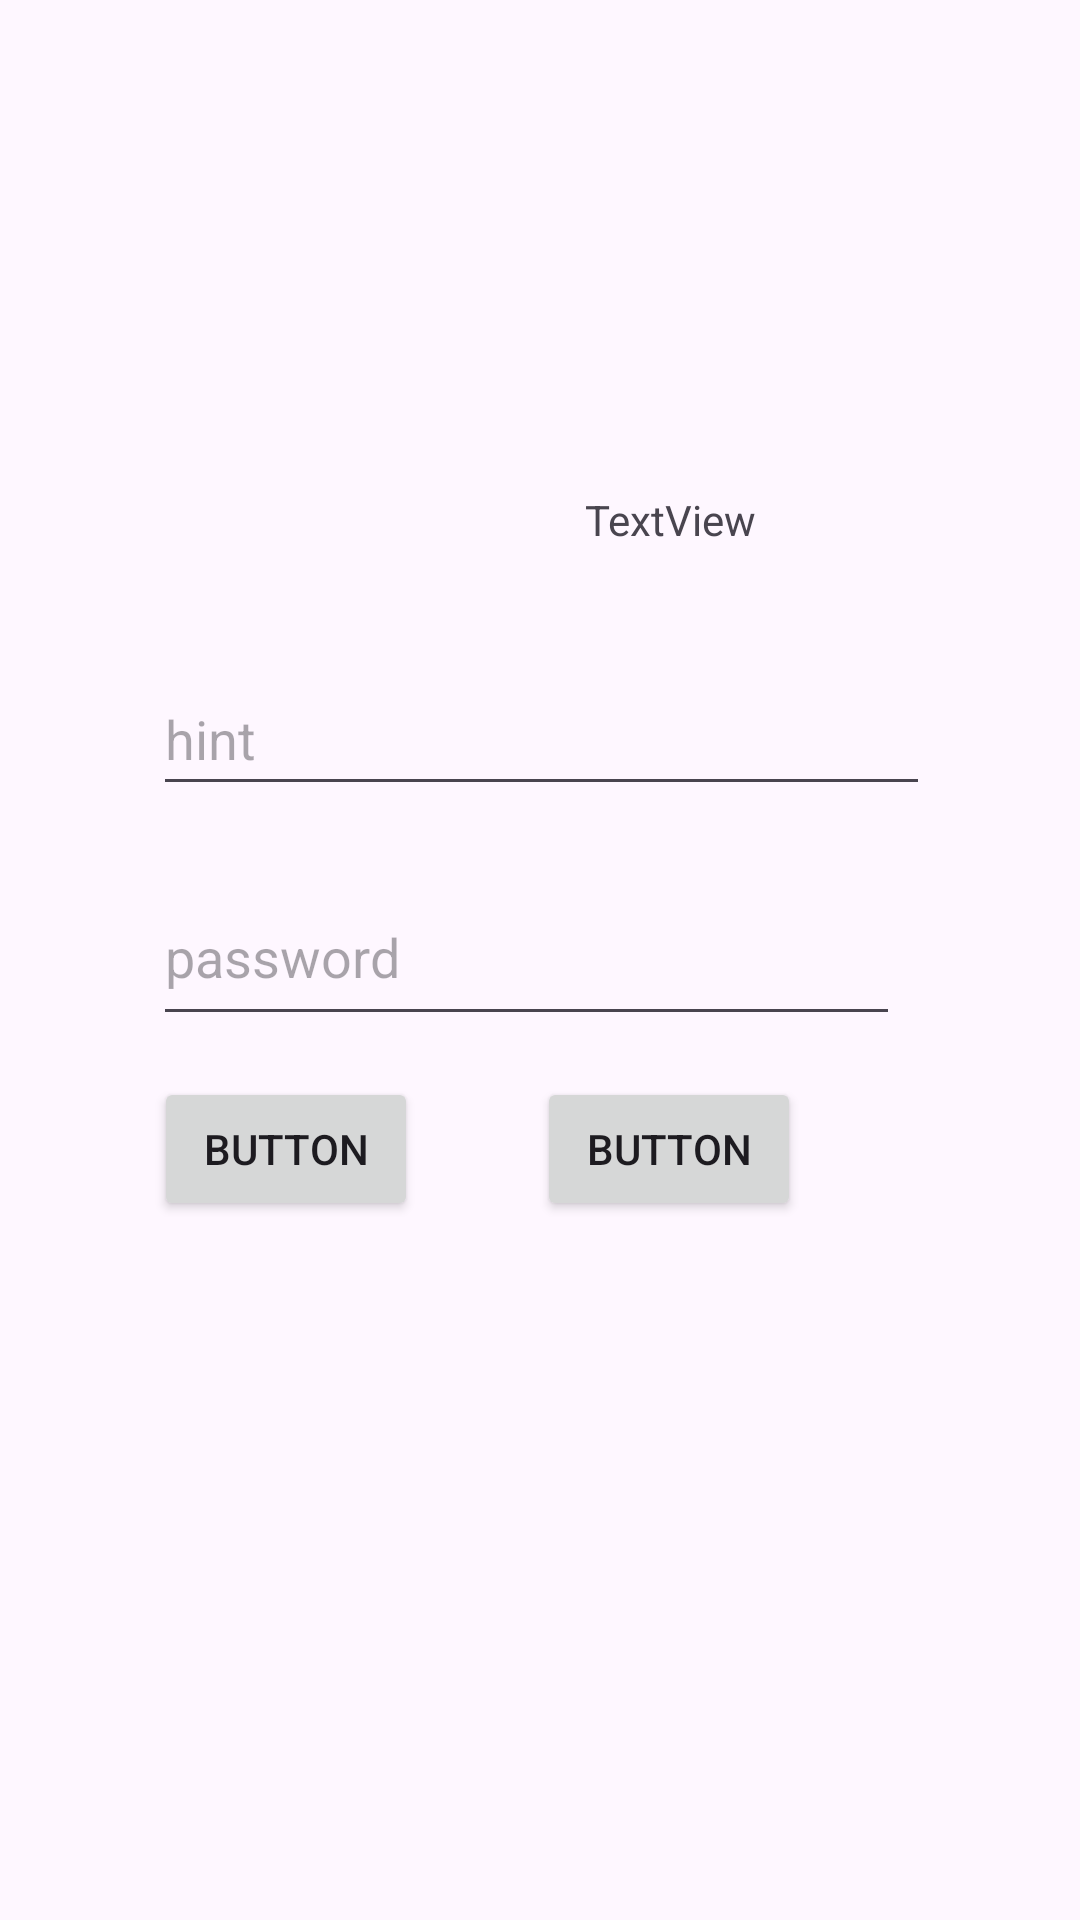

Write the Android layout XML for this screen, with the resource values it uses.
<!-- AndroidManifest.xml: application theme Theme.MyEncuestaApp -->
<!-- res/layout/activity_main.xml -->
<?xml version="1.0" encoding="utf-8"?>
<androidx.constraintlayout.widget.ConstraintLayout xmlns:android="http://schemas.android.com/apk/res/android"
    xmlns:app="http://schemas.android.com/apk/res-auto"
    xmlns:tools="http://schemas.android.com/tools"
    android:id="@+id/main"
    android:layout_width="match_parent"
    android:layout_height="match_parent"
    tools:context=".MainActivity">

    <androidx.constraintlayout.widget.ConstraintLayout
        android:layout_width="409dp"
        android:layout_height="729dp"
        app:layout_constraintBottom_toBottomOf="parent"
        app:layout_constraintEnd_toEndOf="parent"
        app:layout_constraintStart_toStartOf="parent"
        app:layout_constraintTop_toTopOf="parent"
        app:layout_constraintVertical_bias="0.0">

        <com.google.android.material.textfield.TextInputEditText
            android:id="@+id/textInputEditText"
            android:layout_width="259dp"
            android:layout_height="48dp"
            android:hint="hint"
            app:layout_constraintBottom_toBottomOf="parent"
            app:layout_constraintEnd_toEndOf="parent"
            app:layout_constraintStart_toStartOf="parent"
            app:layout_constraintTop_toTopOf="parent"
            app:layout_constraintVertical_bias="0.324" />

        <EditText
            android:id="@+id/editTextTextPassword"
            android:layout_width="249dp"
            android:layout_height="56dp"
            android:ems="10"
            android:hint="password"
            android:inputType="textPassword"
            app:layout_constraintBottom_toBottomOf="parent"
            app:layout_constraintEnd_toEndOf="parent"
            app:layout_constraintHorizontal_bias="0.468"
            app:layout_constraintStart_toStartOf="parent"
            app:layout_constraintTop_toTopOf="parent"
            app:layout_constraintVertical_bias="0.43" />

        <Button
            android:id="@+id/button"
            android:layout_width="wrap_content"
            android:layout_height="wrap_content"
            android:text="Button"
            app:layout_constraintBottom_toBottomOf="parent"
            app:layout_constraintEnd_toEndOf="parent"
            app:layout_constraintHorizontal_bias="0.235"
            app:layout_constraintStart_toStartOf="parent"
            app:layout_constraintTop_toTopOf="parent"
            app:layout_constraintVertical_bias="0.527" />

        <Button
            android:id="@+id/button2"
            android:layout_width="wrap_content"
            android:layout_height="wrap_content"
            android:text="Button"
            app:layout_constraintBottom_toBottomOf="parent"
            app:layout_constraintEnd_toEndOf="parent"
            app:layout_constraintHorizontal_bias="0.632"
            app:layout_constraintStart_toStartOf="parent"
            app:layout_constraintTop_toTopOf="parent"
            app:layout_constraintVertical_bias="0.527" />

        <TextView
            android:id="@+id/textView"
            android:layout_width="95dp"
            android:layout_height="32dp"
            android:text="TextView"
            app:layout_constraintBottom_toBottomOf="parent"
            app:layout_constraintEnd_toEndOf="parent"
            app:layout_constraintHorizontal_bias="0.697"
            app:layout_constraintStart_toStartOf="parent"
            app:layout_constraintTop_toTopOf="parent"
            app:layout_constraintVertical_bias="0.235" />

        <ImageView
            android:id="@+id/imageView"
            android:layout_width="wrap_content"
            android:layout_height="wrap_content"
            app:layout_constraintBottom_toBottomOf="parent"
            app:layout_constraintEnd_toEndOf="parent"
            app:layout_constraintHorizontal_bias="0.259"
            app:layout_constraintStart_toStartOf="parent"
            app:layout_constraintTop_toTopOf="parent"
            app:layout_constraintVertical_bias="0.113"
            tools:srcCompat="@tools:sample/avatars" />
    </androidx.constraintlayout.widget.ConstraintLayout>
</androidx.constraintlayout.widget.ConstraintLayout>
<!-- resources referenced by this layout -->
<resources>
  <style name="Theme.MyEncuestaApp" parent="Base.Theme.MyEncuestaApp" />
  <style name="Base.Theme.MyEncuestaApp" parent="Theme.Material3.DayNight.NoActionBar">
          
          
      </style>
</resources>
